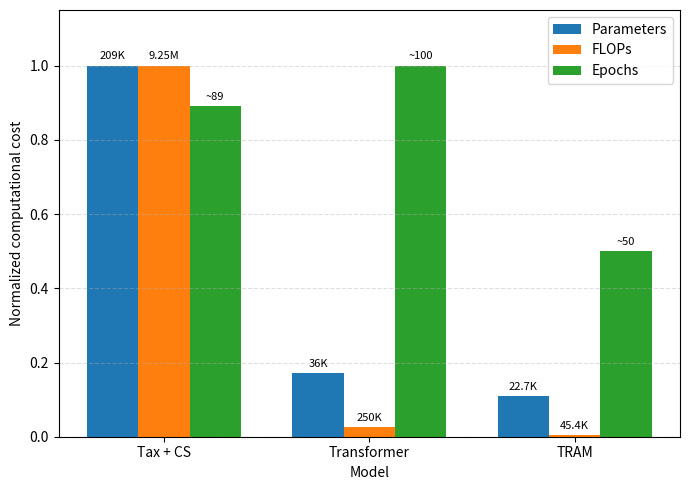

This figure's Python source:
import matplotlib.pyplot as plt
import numpy as np

# Data from the table
models = ["Tax + CS", "Transformer", "TRAM"]

# Raw values
params = np.array([209_000, 36_000, 22_700])       # parameters
flops = np.array([9_250_000, 250_000, 45_400])     # FLOPs
epochs = np.array([89, 100, 50])                   # epochs

metrics = {
    "Parameters": params,
    "FLOPs": flops,
    "Epochs": epochs,
}

# Normalize each metric by the maximum value so they can be compared visually
normalized = {
    name: values / values.max()
    for name, values in metrics.items()
}

x = np.arange(len(models))
width = 0.25

fig, ax = plt.subplots(figsize=(7, 5))

bars1 = ax.bar(x - width, normalized["Parameters"], width, label="Parameters")
bars2 = ax.bar(x, normalized["FLOPs"], width, label="FLOPs")
bars3 = ax.bar(x + width, normalized["Epochs"], width, label="Epochs")

ax.set_ylabel("Normalized computational cost")
ax.set_xlabel("Model")
ax.set_xticks(x)
ax.set_xticklabels(models)
ax.legend()

# Add raw value labels above each bar
raw_labels = {
    "Parameters": ["209K", "36K", "22.7K"],
    "FLOPs": ["9.25M", "250K", "45.4K"],
    "Epochs": ["~89", "~100", "~50"],
}

for bars, labels in zip(
    [bars1, bars2, bars3],
    [raw_labels["Parameters"], raw_labels["FLOPs"], raw_labels["Epochs"]],
):
    for bar, label in zip(bars, labels):
        height = bar.get_height()
        ax.annotate(
            label,
            xy=(bar.get_x() + bar.get_width() / 2, height),
            xytext=(0, 3),
            textcoords="offset points",
            ha="center",
            va="bottom",
            fontsize=8,
        )

ax.set_ylim(0, 1.15)
ax.grid(axis="y", linestyle="--", alpha=0.4)

plt.tight_layout()
plt.savefig("computational_comparison_bar_chart.pdf", bbox_inches="tight")
plt.savefig("computational_comparison_bar_chart.png", dpi=300, bbox_inches="tight")
plt.show()
